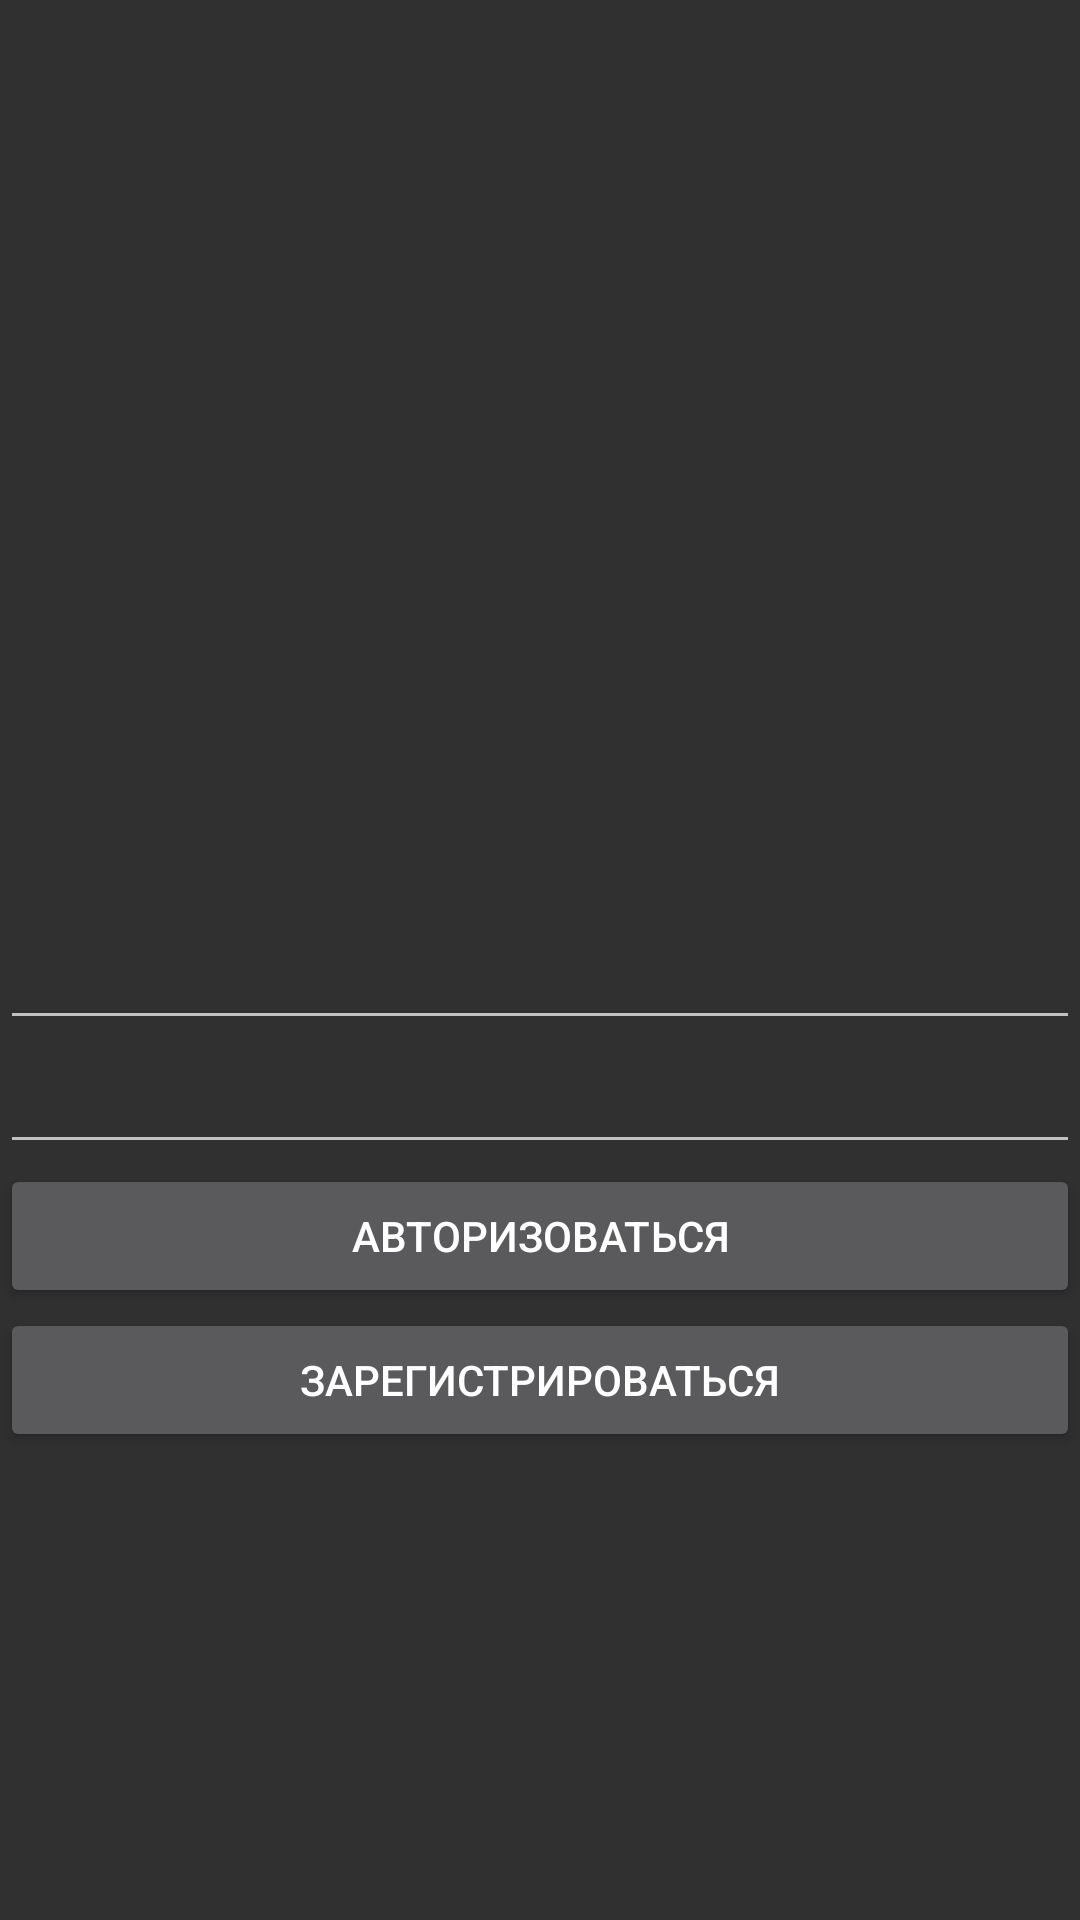

Reconstruct the res/layout file that produces this screen, plus the resources it refers to.
<!-- AndroidManifest.xml: application theme Theme.AppCompat -->
<!-- res/layout/activity_authorize.xml -->
<?xml version="1.0" encoding="utf-8"?>
<RelativeLayout xmlns:android="http://schemas.android.com/apk/res/android"
    android:layout_width="match_parent"
    android:layout_height="match_parent"
    android:orientation="vertical">

    <EditText
        android:id="@+id/email"
        android:layout_width="match_parent"
        android:layout_height="wrap_content"
        android:layout_above="@+id/password"
        android:layout_alignParentEnd="true"
        android:layout_alignParentRight="true"
        android:ems="10"
        android:inputType="textEmailAddress" />

    <EditText
        android:id="@+id/password"
        android:layout_width="match_parent"
        android:layout_height="wrap_content"
        android:layout_above="@+id/authorize"
        android:layout_alignParentLeft="true"
        android:layout_alignParentStart="true"
        android:ems="10"
        android:inputType="textPassword" />

    <Button
        android:id="@+id/authorize"
        android:layout_width="match_parent"
        android:layout_height="wrap_content"
        android:layout_above="@+id/registration"
        android:layout_alignParentEnd="true"
        android:layout_alignParentRight="true"
        android:onClick="authorize"
        android:text="Авторизоваться" />

    <Button
        android:id="@+id/registration"
        android:layout_width="match_parent"
        android:layout_height="wrap_content"
        android:layout_alignParentBottom="true"
        android:layout_alignParentLeft="true"
        android:layout_alignParentStart="true"
        android:layout_marginBottom="156dp"
        android:onClick="registration"
        android:text="Зарегистрироваться" />

</RelativeLayout>
<!-- resources referenced by this layout -->
<resources>

</resources>
